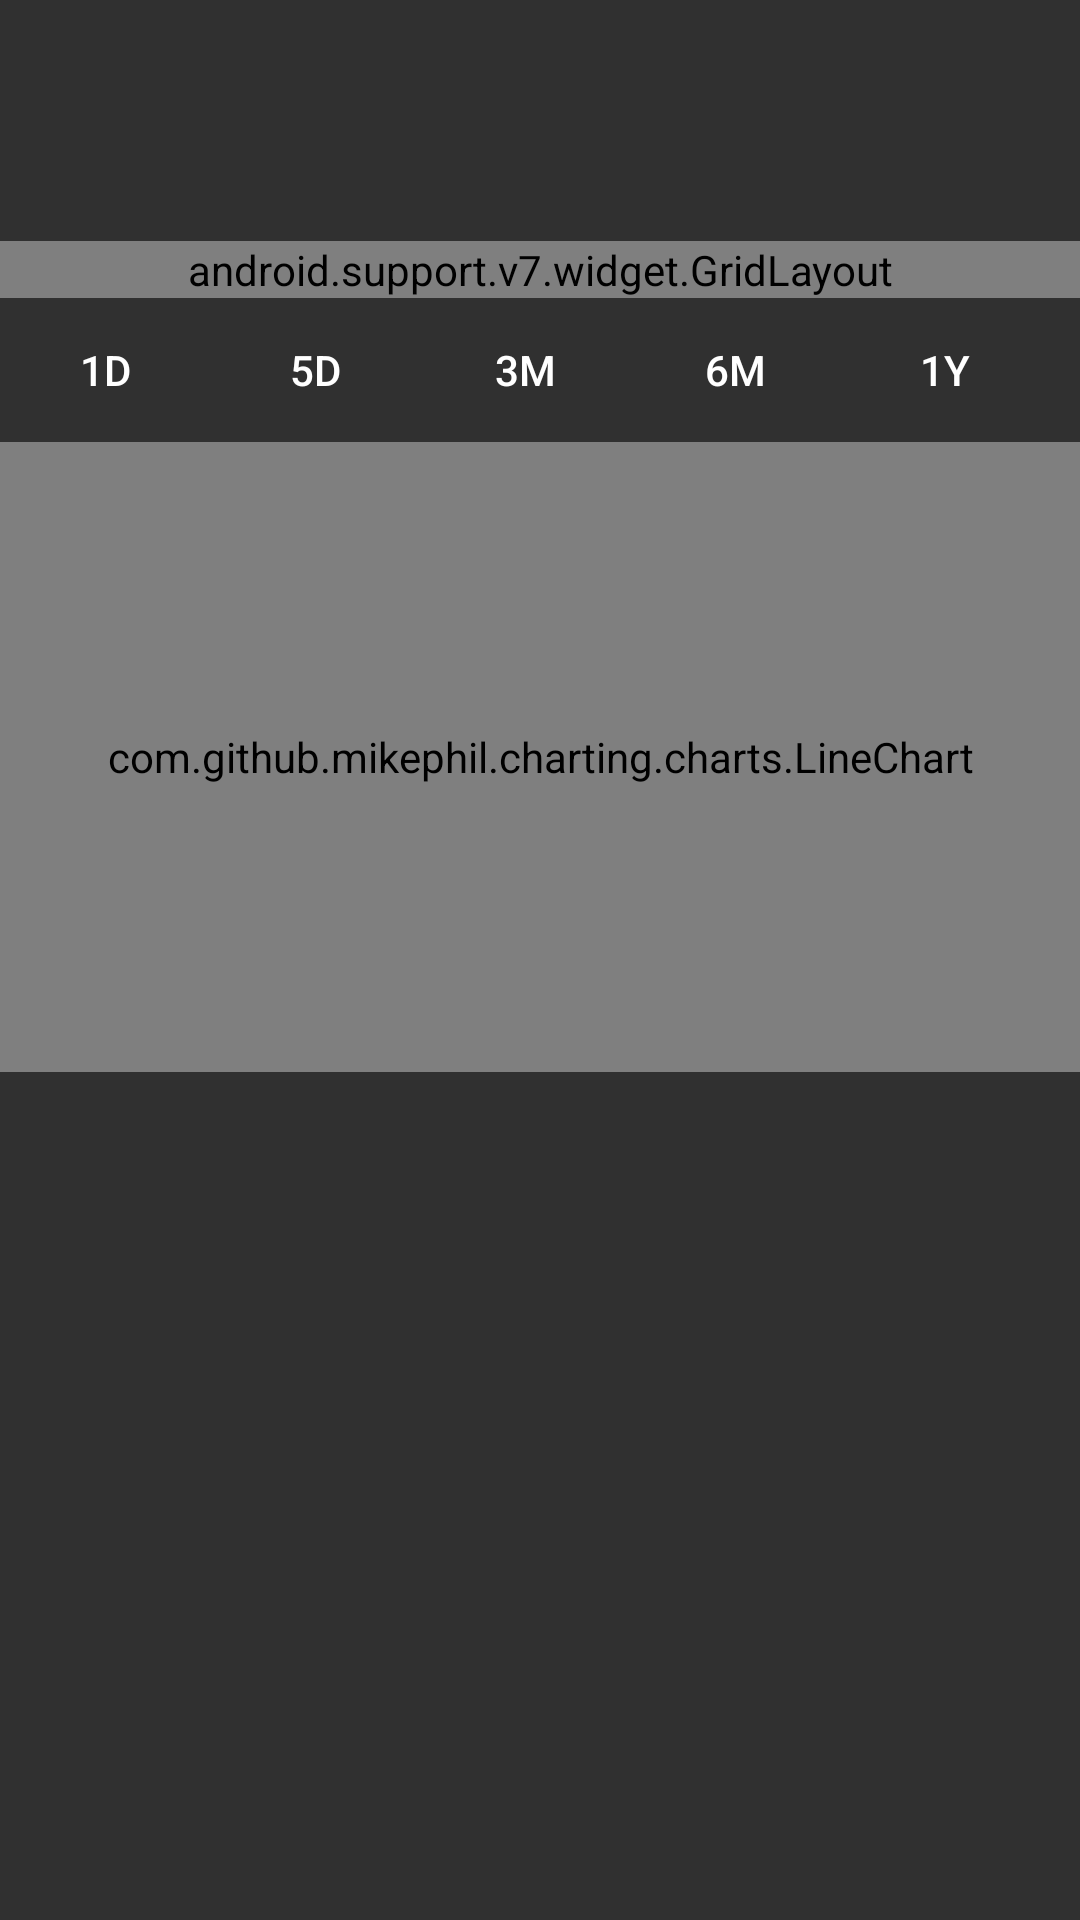

Android layout source for this screen:
<!-- AndroidManifest.xml: application theme AppTheme -->
<!-- res/layout/activity_detail.xml -->
<?xml version="1.0" encoding="utf-8"?>
<RelativeLayout xmlns:android="http://schemas.android.com/apk/res/android"
    xmlns:app="http://schemas.android.com/apk/res-auto"
    xmlns:tools="http://schemas.android.com/tools"
    android:orientation="horizontal"
    android:layout_width="match_parent"
    android:layout_height="match_parent">

    <TextView
        android:id="@+id/bid_price"
        android:layout_marginLeft="16sp"
        style="@style/TextStyleLarge"
        tools:text="36.6"

        />

    <TextView
        android:id="@+id/change"
        android:layout_toRightOf="@id/bid_price"
        style="@style/TextStyleMedium"
        android:layout_marginLeft="4sp"
        android:layout_alignBaseline="@id/bid_price"
        tools:text="36.6"
        />

    <TextView
        android:id="@+id/cur_per_change"
        android:layout_toRightOf="@id/change"
        style="@style/TextStyleMedium"
        android:layout_marginLeft="4sp"
        android:layout_alignBaseline="@id/bid_price"
        tools:text="36.6"
        />

    <TextView
        android:id="@+id/date"
        android:layout_below="@id/bid_price"
        style="@style/TextStyleSmall"
        android:layout_marginLeft="16sp"
        tools:text="Mar 30, 4:00 PM EDT"
        />

    <android.support.v7.widget.GridLayout
        android:id="@+id/stockInfo"
        android:layout_below="@+id/date"
        android:layout_width="match_parent"
        android:layout_height="wrap_content"
        app:columnCount="3"
        app:rowCount="3"
        app:useDefaultMargins="true">

        <TextView
            android:id="@+id/empty"
            app:layout_gravity="center_horizontal"
            tools:text="empty"
            android:layout_width="wrap_content" />

        <TextView
            android:id="@+id/percent_change"
            app:layout_columnWeight="1"
            app:layout_gravity="center_horizontal"
            tools:text="change" />
        <TextView
            android:id="@+id/volume"
            app:layout_columnWeight="1"
            app:layout_gravity="center_horizontal"
            tools:text="Volume" />

        <TextView
            android:id="@+id/daysHigh"
            app:layout_columnWeight="1"
            app:layout_gravity="center_horizontal"
            tools:text="Days High" />

        <TextView
            android:id="@+id/yearHigh"
            app:layout_columnWeight="1"
            app:layout_gravity="center_horizontal"
            tools:text="Year High" />

        <TextView
            android:id="@+id/previousClose"
            app:layout_columnWeight="1"
            app:layout_gravity="center_horizontal"
            tools:text="Last" />

        <TextView
            android:id="@+id/daysLow"
            app:layout_columnWeight="1"
            tools:text="Low"
            app:layout_gravity="center_horizontal"/>

        <TextView
            android:id="@+id/yearLow"
            app:layout_columnWeight="1"
            app:layout_gravity="center_horizontal"
            tools:text="YearLow" />

        <TextView
            android:id="@+id/open"
            app:layout_columnWeight="1"
            app:layout_gravity="center_horizontal"
            tools:text="Open" />


    </android.support.v7.widget.GridLayout>
    <include layout="@layout/activity_line_graph"
        android:layout_width="match_parent"
        android:layout_height="wrap_content"
        android:layout_below="@+id/stockInfo"/>

</RelativeLayout>
<!-- res/layout/activity_line_graph.xml (included above) -->
<?xml version="1.0" encoding="utf-8"?>
<RelativeLayout xmlns:android="http://schemas.android.com/apk/res/android"
    android:layout_width="match_parent"
    android:layout_height="match_parent"
    android:layout_margin="8dp">

    <Button
        android:layout_width="70dp"
        android:layout_height="wrap_content"
        android:text="@string/one_day"
        android:id="@+id/one_day"
        android:layout_alignBottom="@+id/five_days"
        style="?android:attr/borderlessButtonStyle"
        android:gravity="center_vertical|center_horizontal" />

    <Button
        android:layout_width="70dp"
        android:layout_height="wrap_content"
        android:text="@string/five_days"
        android:id="@+id/five_days"
        android:layout_gravity="right"
        android:layout_alignParentTop="true"
        android:layout_toRightOf="@+id/one_day"
        android:layout_alignBottom="@+id/three_months"
        style="?android:attr/borderlessButtonStyle"/>

    <Button
        android:layout_width="70dp"
        android:layout_height="wrap_content"
        android:text="@string/three_months"
        android:id="@+id/three_months"
        android:layout_gravity="right"
        android:layout_alignParentTop="true"
        android:layout_toRightOf="@+id/five_days"
        android:layout_toEndOf="@+id/five_days"
        style="?android:attr/borderlessButtonStyle"
        android:layout_alignWithParentIfMissing="false"
        android:gravity="center_vertical|center_horizontal" />

    <Button
        android:layout_width="70dp"
        android:layout_height="wrap_content"
        android:text="@string/six_months"
        android:id="@+id/six_months"
        android:layout_alignParentTop="true"
        android:layout_toRightOf="@+id/three_months"
        android:layout_toEndOf="@+id/three_months"
        style="?android:attr/borderlessButtonStyle"/>
    <Button
        android:layout_width="70dp"
        android:layout_height="wrap_content"
        android:text="@string/year"
        android:id="@+id/year"
        android:layout_alignParentTop="true"
        android:layout_toRightOf="@+id/six_months"
        android:layout_toEndOf="@+id/six_months"
        style="?android:attr/borderlessButtonStyle"/>

    <FrameLayout
        android:layout_width="match_parent"
        android:layout_height="wrap_content"
        android:layout_below="@+id/year">
        <ProgressBar
            android:id="@+id/loading"
            style="?android:attr/progressBarStyleLarge"
            android:layout_width="wrap_content"
            android:layout_height="wrap_content"
            android:layout_gravity="center" />
        <com.github.mikephil.charting.charts.LineChart
            android:id="@+id/linechart"
            android:layout_width="match_parent"
            android:layout_height="210sp"/>
    </FrameLayout>



</RelativeLayout>
<!-- resources referenced by this layout -->
<resources>
  <string name="five_days">5D</string>
  <string name="one_day">1D</string>
  <string name="six_months">6M</string>
  <string name="three_months">3M</string>
  <string name="year">1Y</string>
  <style name="TextStyleLarge" parent="@style/wrap">
      <item name="android:textSize">@dimen/text_large</item>
    </style>
  <style name="TextStyleMedium" parent="@style/wrap">
      <item name="android:textSize">@dimen/text_small</item>
    </style>
  <style name="TextStyleSmall" parent="BaseTextStyle">
      <item name="android:textSize">@dimen/text_smaller</item>
    </style>
  <style name="AppTheme" parent="Theme.AppCompat">
        <item name="colorPrimary">@color/material_blue_500</item>
        <item name="colorPrimaryDark">@color/material_blue_700</item>
      
    </style>
  <style name="wrap">
      <item name="android:layout_width">wrap_content</item>
      <item name="android:layout_height">wrap_content</item>
    </style>
  <dimen name="text_large">50.0sp</dimen>
  <dimen name="text_small">14.0sp</dimen>
  <style name="BaseTextStyle" parent="@style/wrap" />
  <dimen name="text_smaller">10.0sp</dimen>
  <color name="material_blue_500">#2196F3</color>
  <color name="material_blue_700">#1976D2</color>
</resources>
